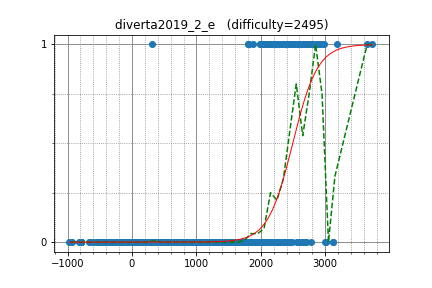

Data behind this chart, as committed beside it:
yutaka1999, 3649.479721, 1
Um_nik, 3728, 1
natsugiri, 2815, 1
Aquarius, 2695, 0
HellKitsune, 3018, 0
jah_melon, 2652, 0
reew2n, 2477, 0
ainta, 3177, 1
sky58, 2887, 1
ugly2333, 2726, 1
tour1st, 2634, 1
briansu, 2133, 1
kobae964, 2757, 1
kmjp, 2764, 1
TangentDay, 2573, 1
uwi, 2973, 1
kotamanegi, 2176, 1
iloveUtaha, 2717, 1
pwild, 2586, 1
wifi, 2565, 1
mangolassi, 2523, 1
zhoutb, 2183, 1
betrue12, 2426, 1
Cerberus97, 2535, 1
socketnaut, 2590, 1
ELENLERA, 1796, 1
tomerun, 2914, 1
leaf1415, 2272, 1
hank55663, 2507, 1
pajenegod, 1885, 1
platypus, 2314, 1
nhho, 2479, 1
csy2005, 2274, 1
drafear, 2571, 1
nonamefour0210, 2434, 1
pekempey, 2516, 1
Roundgod, 2602, 1
hitonanode, 2665, 1
smelskiyd, 2044, 1
TheToadologist, 2346, 1
chocorusk, 2365, 1
qiqi20021026, 2637, 1
ichyo, 2224, 1
pllk, 2244, 1
beet, 2651, 1
pes, 2523, 1
gazelle, 2454, 1
liu_zhan, 2178, 1
zerokugi, 2673, 1
math, 2592, 1
qwqwq, 2813, 1
drken, 2407, 1
nigus, 2572, 1
mHuman, 2515, 1
tubuann, 2166, 1
ats5515, 2721, 1
dreamoon, 2960, 1
rickytheta, 2815, 1
Hoi_koro, 2351, 1
tempura0224, 2545, 1
kort0n, 2493, 1
... 3,221 more rows
